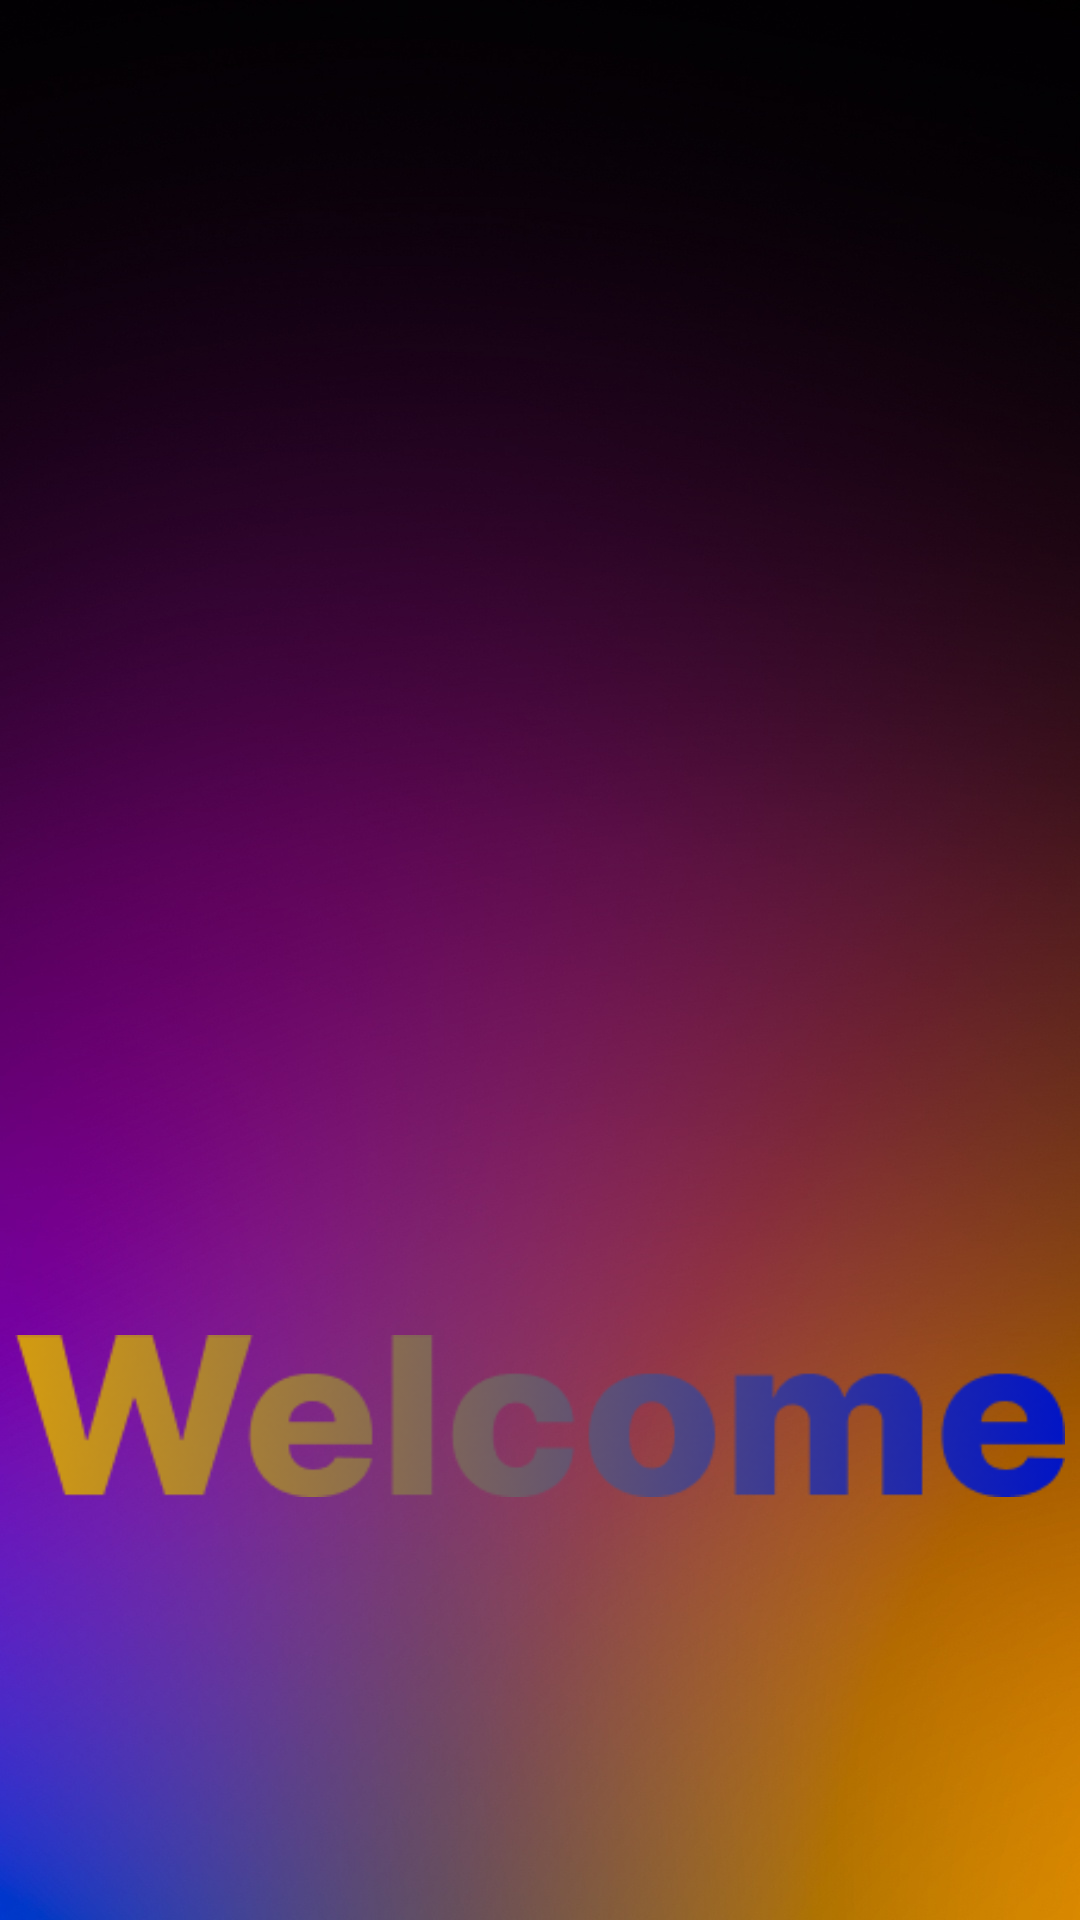

The Android layout XML behind this screen, and the referenced resources:
<!-- AndroidManifest.xml: application theme Theme.RegistrationProjject -->
<!-- res/layout/splash_activity.xml -->
<?xml version="1.0" encoding="utf-8"?>
<androidx.constraintlayout.widget.ConstraintLayout xmlns:android="http://schemas.android.com/apk/res/android"
    xmlns:tools="http://schemas.android.com/tools"
    android:layout_width="match_parent"
    xmlns:app="http://schemas.android.com/apk/res-auto"
    android:background="@drawable/img_2"
    tools:context=".ui.activity.SplashActivity"
    android:layout_height="match_parent">


    <ImageView
        android:id="@+id/img_splash"
        android:layout_width="250dp"
        app:layout_constraintTop_toTopOf="parent"
        app:layout_constraintRight_toRightOf="parent"
        app:layout_constraintLeft_toLeftOf="parent"
        android:layout_marginBottom="30dp"
        android:background="@drawable/moon"
        app:layout_constraintBottom_toBottomOf="parent"
        android:layout_height="250dp"/>

    <TextView
        android:layout_width="350dp"
        android:layout_height="54dp"
        android:layout_marginTop="15dp"
        android:background="@drawable/home"
        app:layout_constraintStart_toStartOf="parent"
        app:layout_constraintEnd_toEndOf="parent"
        android:layout_marginBottom="25dp"
        app:layout_constraintTop_toBottomOf="@id/img_splash"
        tools:ignore="MissingConstraints" />

</androidx.constraintlayout.widget.ConstraintLayout>
<!-- resources referenced by this layout -->
<resources>
  <!-- drawable home: png bitmap (drawable-v24, 23758 bytes) -->
  <!-- drawable img_2: png bitmap (drawable, 1043497 bytes) -->
  <style name="Theme.RegistrationProjject" parent="Theme.MaterialComponents.DayNight.DarkActionBar">
          
          <item name="colorPrimary">@color/black</item>
          <item name="colorPrimaryVariant">@color/black</item>
          <item name="colorOnPrimary">@color/white</item>
          
          <item name="colorSecondary">@color/teal_200</item>
          <item name="colorSecondaryVariant">@color/teal_700</item>
          <item name="colorOnSecondary">@color/black</item>
          
          <item name="android:statusBarColor">?attr/colorPrimaryVariant</item>
          
      </style>
  <color name="black">#FF000000</color>
  <color name="white">#FFFFFFFF</color>
  <color name="teal_200">#FF03DAC5</color>
  <color name="teal_700">#FF018786</color>
</resources>
